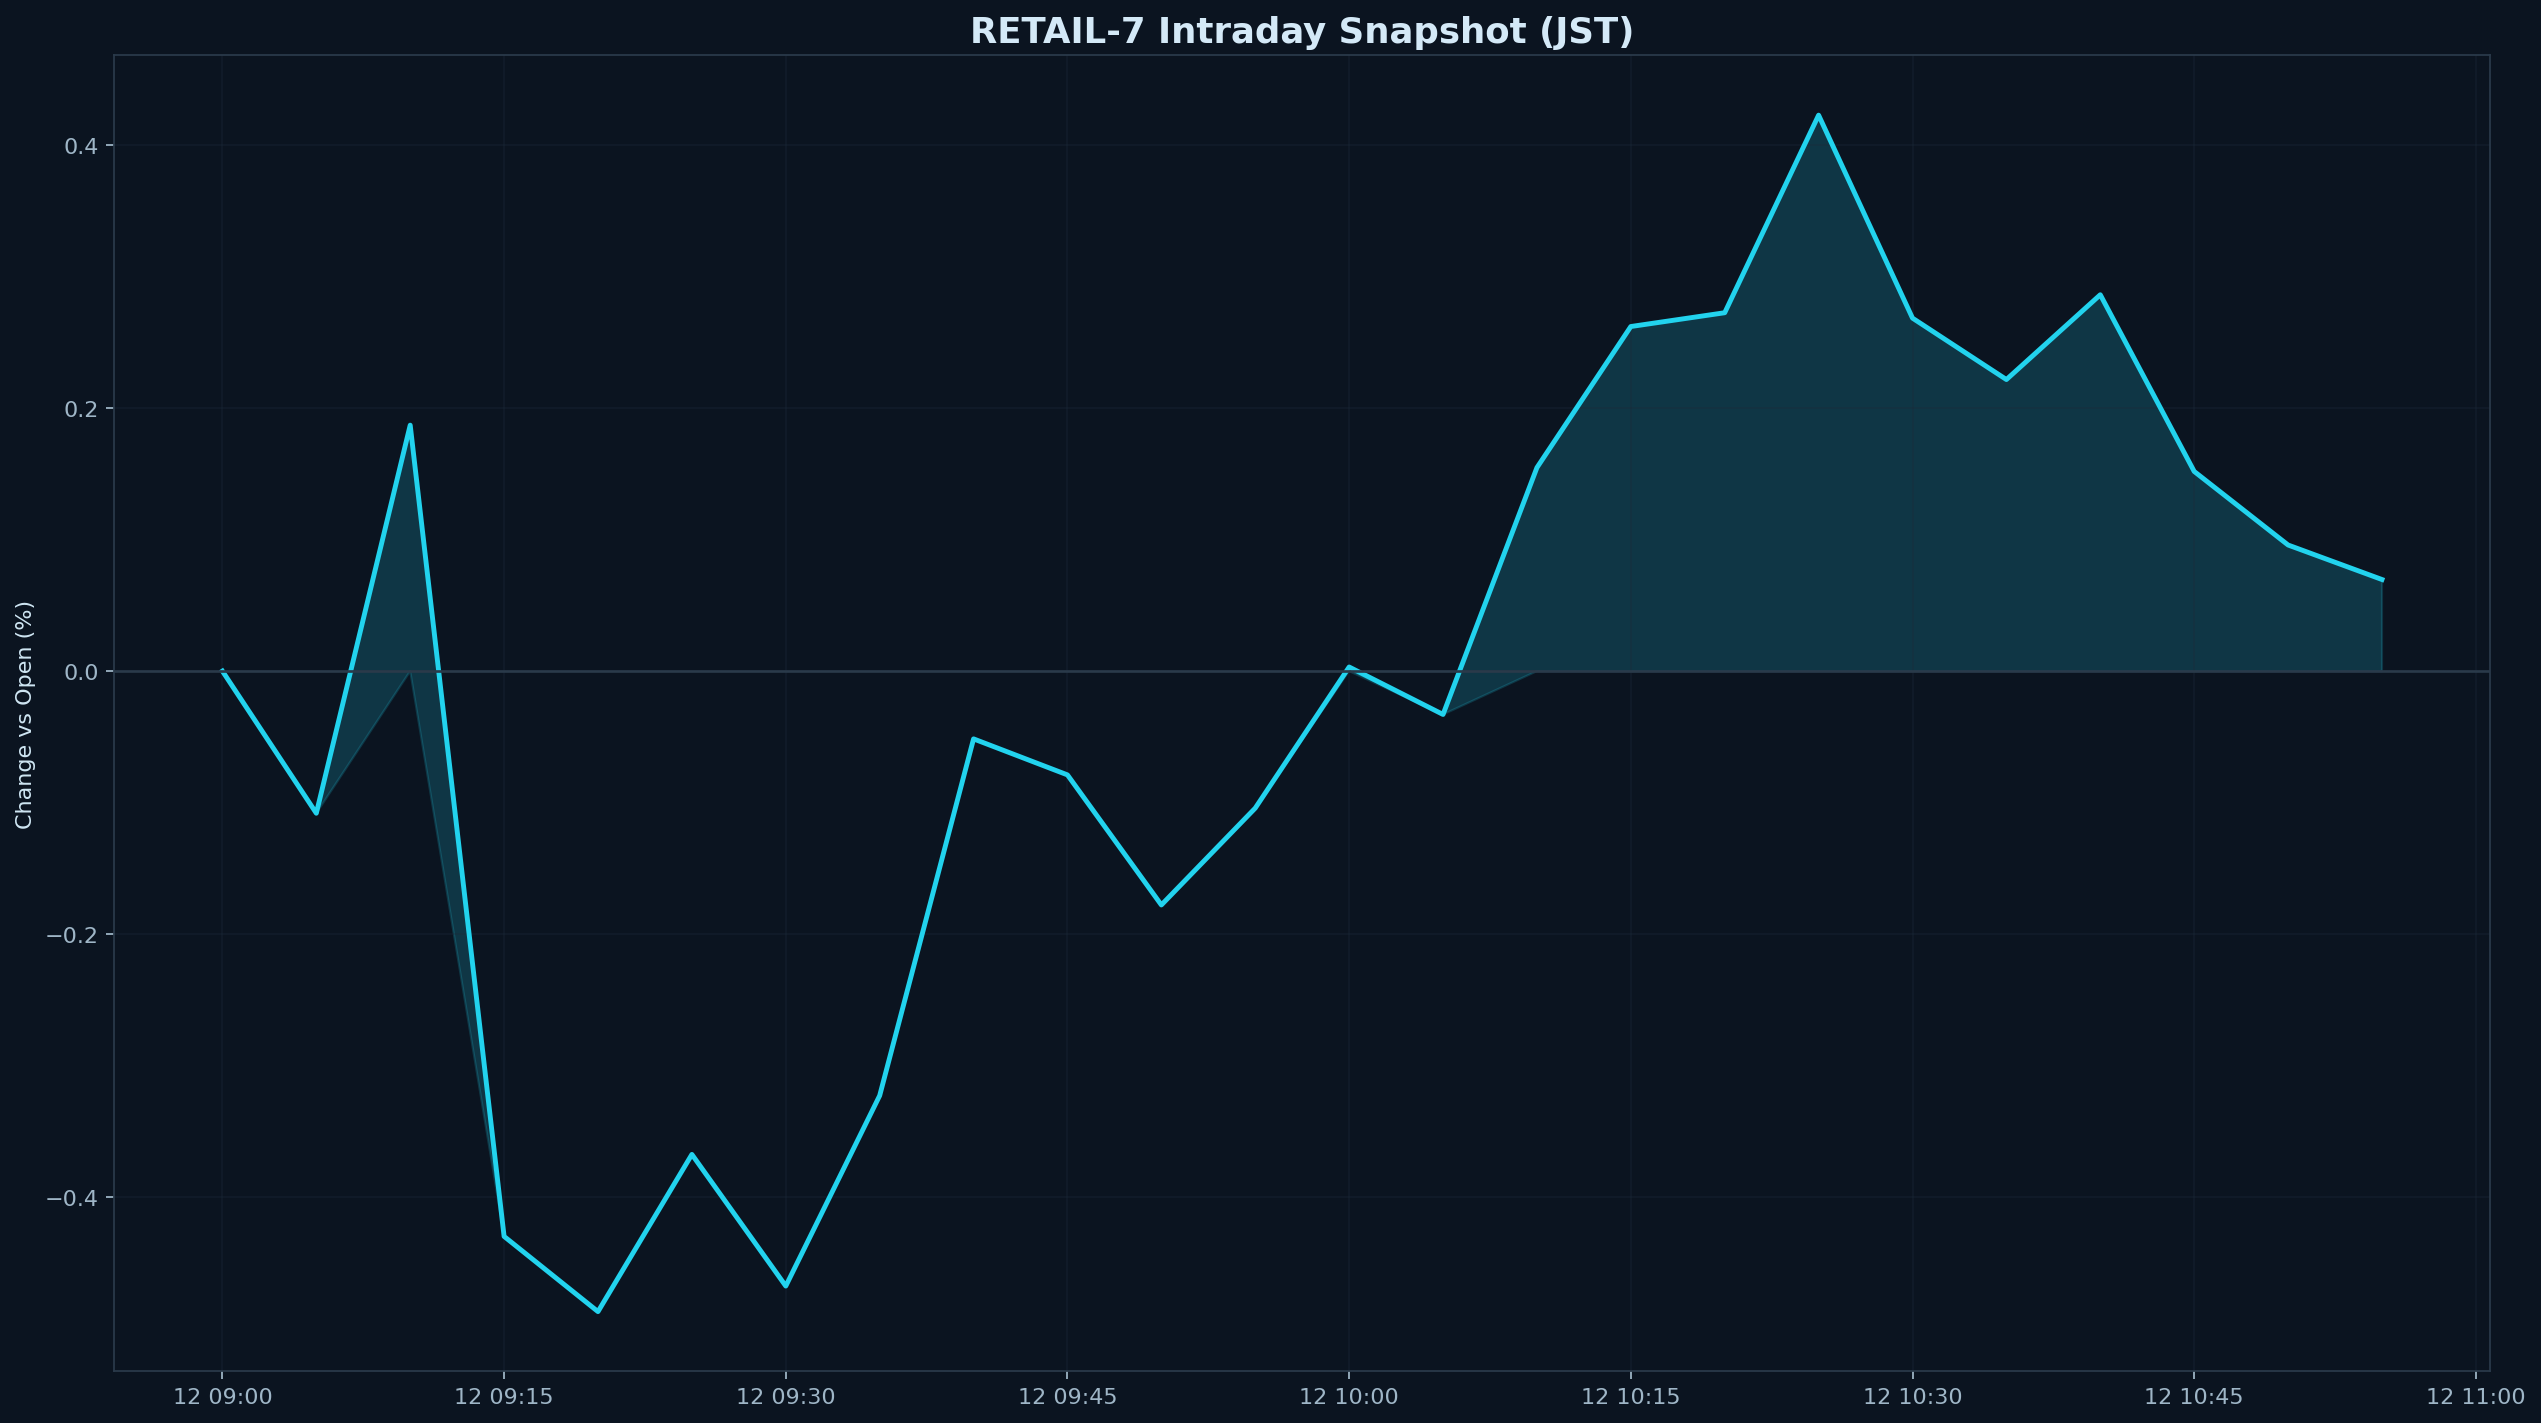

Source data for this figure (header and first rows):
datetime_jst, pct
2026-02-12 09:00:00+09:00, 0.000000
2026-02-12 09:05:00+09:00, -0.1081
2026-02-12 09:10:00+09:00, 0.187
2026-02-12 09:15:00+09:00, -0.4299
2026-02-12 09:20:00+09:00, -0.4871
2026-02-12 09:25:00+09:00, -0.3676
2026-02-12 09:30:00+09:00, -0.4677
2026-02-12 09:35:00+09:00, -0.3228
2026-02-12 09:40:00+09:00, -0.05156
2026-02-12 09:45:00+09:00, -0.07894
2026-02-12 09:50:00+09:00, -0.1779
2026-02-12 09:55:00+09:00, -0.1042
2026-02-12 10:00:00+09:00, 0.003096
2026-02-12 10:05:00+09:00, -0.03298
2026-02-12 10:10:00+09:00, 0.1547
2026-02-12 10:15:00+09:00, 0.262
2026-02-12 10:20:00+09:00, 0.2725
2026-02-12 10:25:00+09:00, 0.4228
2026-02-12 10:30:00+09:00, 0.2684
2026-02-12 10:35:00+09:00, 0.2217
2026-02-12 10:40:00+09:00, 0.2862
2026-02-12 10:45:00+09:00, 0.1518
2026-02-12 10:50:00+09:00, 0.09588
2026-02-12 10:55:00+09:00, 0.06963
